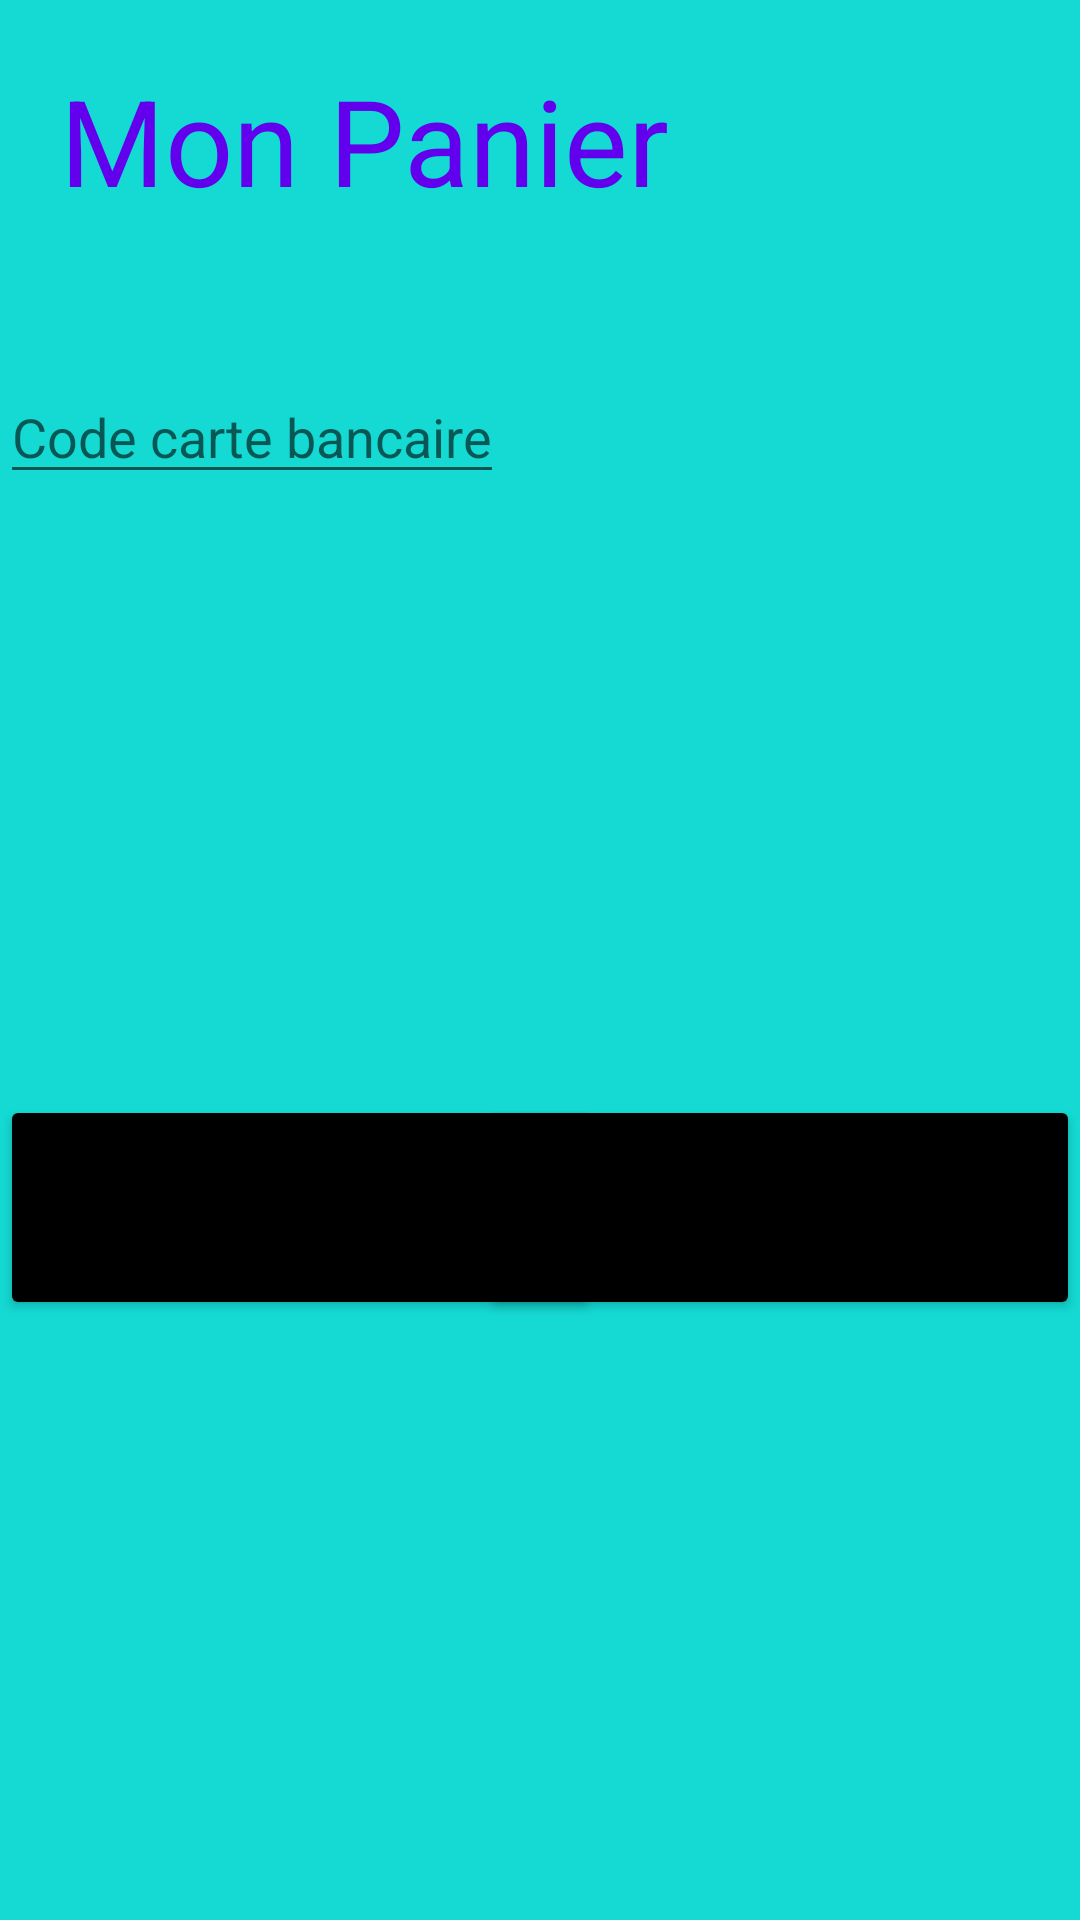

Reconstruct the res/layout file that produces this screen, plus the resources it refers to.
<!-- AndroidManifest.xml: application theme Theme.ECommerceApp -->
<!-- res/layout/activity_panier.xml -->
<?xml version="1.0" encoding="utf-8"?>
<androidx.constraintlayout.widget.ConstraintLayout xmlns:android="http://schemas.android.com/apk/res/android"
    xmlns:app="http://schemas.android.com/apk/res-auto"
    xmlns:tools="http://schemas.android.com/tools"
    android:layout_width="match_parent"
    android:layout_height="match_parent"
    android:background="@color/blue"
    tools:context=".PanierActivity">

    <TextView
        android:id="@+id/textView"
        android:layout_width="wrap_content"
        android:layout_height="wrap_content"
        android:layout_margin="20dp"
        android:text="@string/panier_name"
        android:textColor="@color/purple_500"
        android:textSize="40dp"
        app:layout_constraintLeft_toLeftOf="parent"
        app:layout_constraintTop_toTopOf="parent" />

    <androidx.recyclerview.widget.RecyclerView
        android:id="@+id/recycler_panier"
        android:layout_width="0dp"
        android:layout_height="wrap_content"
        app:layout_constraintEnd_toEndOf="parent"
        app:layout_constraintStart_toStartOf="parent"
        app:layout_constraintTop_toBottomOf="@+id/textView"
        android:layout_marginTop="30dp"/>

    <EditText
        android:id="@+id/edit_carte"
        android:layout_width="wrap_content"
        android:layout_height="wrap_content"
        app:layout_constraintTop_toBottomOf="@+id/recycler_panier"
        app:layout_constraintLeft_toLeftOf="parent"
        android:layout_marginTop="20dp"
        android:hint="@string/prompt_code"/>

    <Button
        android:id="@+id/btn_emptycart"
        android:layout_width="200dp"
        android:layout_height="75dp"
        app:layout_constraintBottom_toBottomOf="parent"
        app:layout_constraintLeft_toLeftOf="parent"
        android:layout_marginBottom="200dp"
        android:text="@string/emptycart_name"
        android:backgroundTint="@color/black"/>

    <Button
        android:id="@+id/btn_confirmcart"
        android:layout_width="200dp"
        android:layout_height="75dp"
        app:layout_constraintBottom_toBottomOf="parent"
        app:layout_constraintRight_toRightOf="parent"
        android:layout_marginBottom="200dp"
        android:text="@string/confirmcart_name"
        android:backgroundTint="@color/black"/>




</androidx.constraintlayout.widget.ConstraintLayout>
<!-- resources referenced by this layout -->
<resources>
  <color name="black">#FF000000</color>
  <color name="blue">#14DAD3</color>
  <color name="purple_500">#FF6200EE</color>
  <string name="confirmcart_name">Valider le panier</string>
  <string name="emptycart_name">Vider le panier</string>
  <string name="panier_name">Mon Panier</string>
  <string name="prompt_code">Code carte bancaire</string>
  <style name="Theme.ECommerceApp" parent="Theme.MaterialComponents.DayNight.NoActionBar">
          
          <item name="android:icon">@drawable/ic_cupcake</item>
          <item name="logo">@drawable/ic_cupcake</item>
          <item name="displayOptions">useLogo|showHome|showTitle</item>
          <item name="colorPrimary">@color/rose</item>
          <item name="colorPrimaryVariant">@color/rose</item>
          <item name="colorOnPrimary">@color/white</item>
          
          <item name="colorSecondary">@color/teal_200</item>
          <item name="colorSecondaryVariant">@color/teal_700</item>
          <item name="colorOnSecondary">@color/black</item>
          
          <item name="android:statusBarColor" tools:targetApi="l">?attr/colorPrimaryVariant</item>
          
      </style>
  <!-- drawable ic_cupcake: png bitmap (drawable, 5341 bytes) -->
  <color name="rose">#FDF688E8</color>
  <color name="white">#FFFFFFFF</color>
  <color name="teal_200">#FF03DAC5</color>
  <color name="teal_700">#FF018786</color>
</resources>
